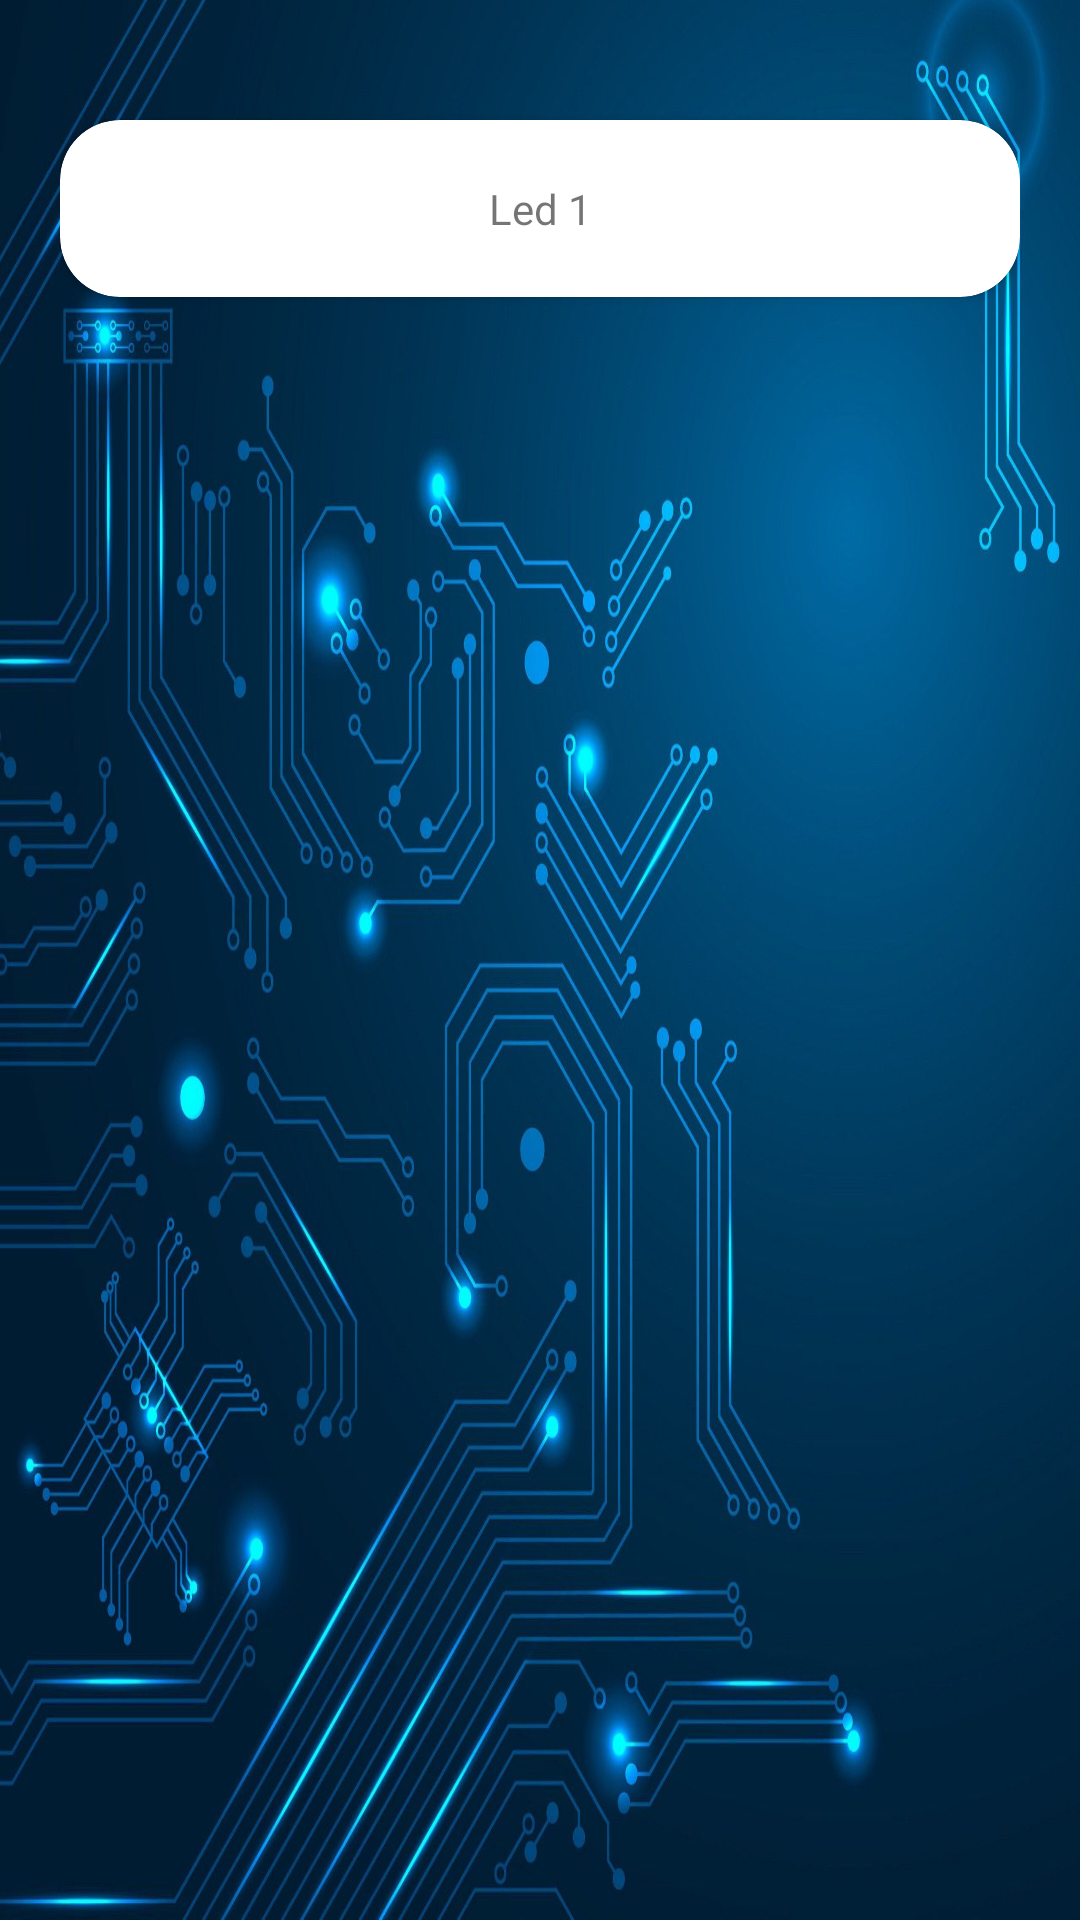

Layout XML and referenced resources for this Android screen:
<!-- AndroidManifest.xml: application theme Theme.DrHotel -->
<!-- res/layout/fragment_dashboard.xml -->
<?xml version="1.0" encoding="utf-8"?>
<RelativeLayout xmlns:android="http://schemas.android.com/apk/res/android"
    android:layout_width="match_parent"
    android:background="@drawable/iot"
    android:padding="20dp"
    android:layout_height="match_parent">
    <include layout="@layout/layout_iot"/>
</RelativeLayout>
<!-- res/layout/layout_iot.xml (included above) -->
<?xml version="1.0" encoding="utf-8"?>
    <androidx.cardview.widget.CardView
    xmlns:android="http://schemas.android.com/apk/res/android"
    xmlns:app="http://schemas.android.com/apk/res-auto"
    android:layout_width="match_parent"
    android:layout_height="wrap_content"
    android:background="@color/cardview_shadow_start_color"
    android:elevation="5dp"
    app:cardCornerRadius="20dp"
    android:layout_marginTop="20dp"
    android:layout_marginBottom="20dp"
    android:layout_gravity="center">
    <GridLayout
        android:orientation="vertical"
        android:layout_gravity="center"
        android:layout_height="wrap_content"
        android:layout_width="match_parent"
        android:padding="20dp">
        <ImageView
            android:layout_width="match_parent"
            android:layout_height="wrap_content"
            android:src="@drawable/lightbulb_48">
        </ImageView>
        <TextView
            android:textSize="14dp"
            android:textAlignment="center"
            android:layout_width="match_parent"
            android:layout_height="wrap_content"
            android:text="Led 1">

        </TextView>
    </GridLayout>

    </androidx.cardview.widget.CardView>
<!-- resources referenced by this layout -->
<resources>
  <!-- drawable iot: jpg bitmap (drawable-v24, 247390 bytes) -->
  <style name="Theme.DrHotel" parent="Theme.MaterialComponents.DayNight.DarkActionBar">
          
          <item name="colorPrimary">@color/colorPrimary</item>
          <item name="colorPrimaryVariant">@color/purple_700</item>
          <item name="colorOnPrimary">@color/white</item>
          
          <item name="colorSecondary">@color/teal_200</item>
          <item name="colorSecondaryVariant">@color/teal_700</item>
          <item name="colorOnSecondary">@color/black</item>
          
          <item name="android:statusBarColor" tools:targetApi="l">?attr/colorPrimaryVariant</item>
          
      </style>
  <color name="colorPrimary">#1F5BF3</color>
  <color name="purple_700">#FF3700B3</color>
  <color name="white">#FFFFFFFF</color>
  <color name="teal_200">#FF03DAC5</color>
  <color name="teal_700">#FF018786</color>
  <color name="black">#FF000000</color>
</resources>
